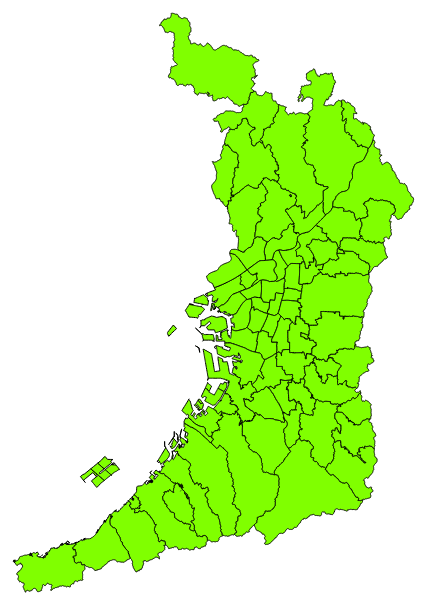
D3 v3 page, settled after 360 driven frames (6 s of simulated time); the page loaded 1 data file(s).


// ── mapping.js
(function() {
    var g,
        width = 900,
        height = 650;

    // svg要素を作成し、データの受け皿となるg要素を追加している
    map = d3.select('#map').append('svg')
        .attr('width', width)
        .attr('height', height)
        .append('g');

    // 同じディレクトリにあるgeojsonファイルをhttp経由で読み込む
    d3.json("osaka.json", function(json) {
           var projection,
                 path;

           // 投影を処理する関数を用意する。データからSVGのPATHに変換するため。
           projection = d3.geo.mercator()
                  .scale(35000)
                  .center(d3.geo.centroid(json))  // データから中心点を計算
                  .translate([width / 2, height / 2]);

            // pathジェネレータ関数
            path = d3.geo.path().projection(projection);
           //  これがenterしたデータ毎に呼び出されpath要素のd属性に
           //  geoJSONデータから変換した値を入れる

            map.selectAll('path')
            .data(json.features)
            .enter()
            .append('path')
            .attr('d', path)
            .attr("fill", function(d){
                // 適当に色を塗るなど
                return "hsl(90,100%,50%)";
            })
            .attr("stroke","hsl(80,100%,0%)" )
            .on('mouseover', function(d){
                // mouseoverの時のインタラクション
            })
            .on('click', function(d) {
                // clickされた時のインタラクション
            });
    });

})();


### data: osaka.json
{
 "type": "FeatureCollection",
 "features": [
  {
   "type": "Feature",
   "properties": {
    "N03_001": "大阪府",
    "N03_002": null,
    "N03_003": "大阪市",
    "N03_004": "都島区",
    "N03_007": "27102"
   },
   "geometry": {
    "type": "Polygon",
    "coordinates": "[... 1 items]"
   }
  },
  {
   "type": "Feature",
   "properties": {
    "N03_001": "大阪府",
    "N03_002": null,
    "N03_003": "大阪市",
    "N03_004": "福島区",
    "N03_007": "27103"
   },
   "geometry": {
    "type": "Polygon",
    "coordinates": "[... 1 items]"
   }
  },
  {
   "type": "Feature",
   "properties": {
    "N03_001": "大阪府",
    "N03_002": null,
    "N03_003": "大阪市",
    "N03_004": "此花区",
    "N03_007": "27104"
   },
   "geometry": {
    "type": "Polygon",
    "coordinates": "[... 1 items]"
   }
  },
  {
   "type": "Feature",
   "properties": {
    "N03_001": "大阪府",
    "N03_002": null,
    "N03_003": "大阪市",
    "N03_004": "此花区",
    "N03_007": "27104"
   },
   "geometry": {
    "type": "Polygon",
    "coordinates": "[... 1 items]"
   }
  },
  {
   "type": "Feature",
   "properties": {
    "N03_001": "大阪府",
    "N03_002": null,
    "N03_003": "大阪市",
    "N03_004": "此花区",
    "N03_007": "27104"
   },
   "geometry": {
    "type": "Polygon",
    "coordinates": "[... 1 items]"
   }
  },
  {
   "type": "Feature",
   "properties": {
    "N03_001": "大阪府",
    "N03_002": null,
    "N03_003": "大阪市",
    "N03_004": "此花区",
    "N03_007": "27104"
   },
   "geometry": {
    "type": "Polygon",
    "coordinates": "[... 1 items]"
   }
  },
  {
   "type": "Feature",
   "properties": {
    "N03_001": "大阪府",
    "N03_002": null,
    "N03_003": "大阪市",
    "N03_004": "此花区",
    "N03_007": "27104"
   },
   "geometry": {
    "type": "Polygon",
    "coordinates": "[... 1 items]"
   }
  },
  {
   "type": "Feature",
   "properties": {
    "N03_001": "大阪府",
    "N03_002": null,
    "N03_003": "大阪市",
    "N03_004": "此花区",
    "N03_007": "27104"
   },
   "geometry": {
    "type": "Polygon",
    "coordinates": "[... 1 items]"
   }
  },
  "... 134 more items"
 ]
}